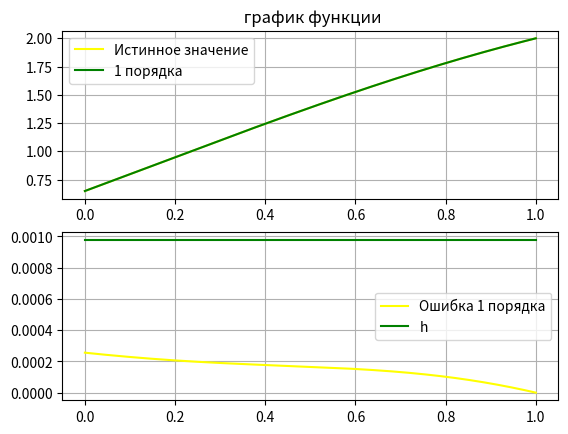
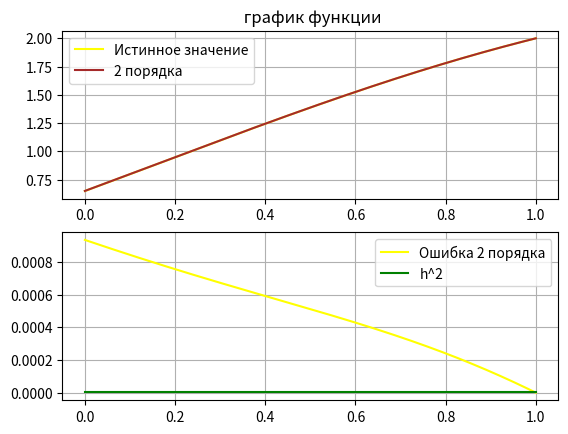
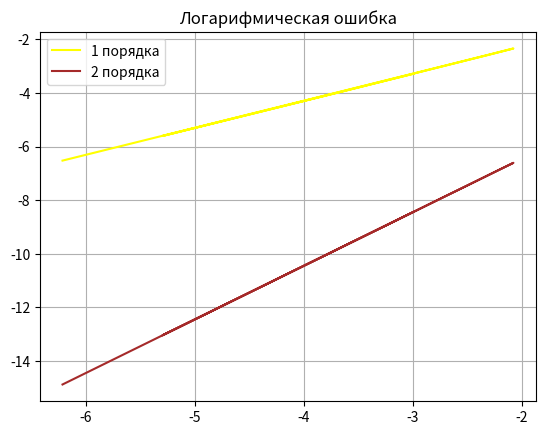

Generate these figures, in order, with matplotlib:
import math
import matplotlib.pyplot as plt
import numpy as np


def f(x, t):
    return 2*x*t+ (1+np.tanh(x-t) - 2*(np.tanh(x-t))**2)/np.cosh(x-t)

def u0(x, t):
    return 1/np.cosh(x-t) +x*t**2

def gamma1(t):
    return t**2 + (1+np.tanh(t))/np.cosh(t)

def gamma2(t):
    return t**2 + 1/np.cosh(1-t)

def fi(x):
    return 1/np.cosh(x)

def coefficients():
    alpha = [1, 0]
    beta = [1, 1]
    return alpha, beta

def method_progonki(a,b,c,f, n):
    A = np.zeros(n)
    B = np.zeros(n)
    y = np.zeros(n)

    A[0] = -c[0] / b[0]
    B[0] = f[0] / b[0]

    for i in range(1, n - 1):
        A[i] = -c[i] / (b[i] + a[i] * A[i - 1])
    A[-1] = 0
    for i in range(1, n):
        B[i] = (f[i] - a[i] * B[i - 1]) / (b[i] + a[i] * A[i - 1])

    y[-1] = B[-1]
    for i in reversed(range(n-1)):
        y[i] = B[i] + A[i] * y[i + 1]
    return y

def next_1_ord(prev, tau, sigma, t, x, h):
    alpha, beta = coefficients()
    a_const = 1

    a = np.zeros(len(x))
    b = np.zeros(len(x))
    c = np.zeros(len(x))
    d = np.zeros(len(x))

    d[0] = gamma1(t*tau)
    d[-1] = gamma2(t*tau)

    b[0] = -(alpha[0]/h) + beta[0]
    c[0] = alpha[0]/h

    b[-1] = (alpha[1] / h) + beta[1]
    a[-1] = -alpha[1]/h

    for i in range(1, len(x)-1):
        a[i] = tau * a_const**2* sigma / h**2
    for i in range(1, len(x)-1):
        b[i] = -1 - 2 * tau * a_const**2 * sigma/ h**2
    for i in range(1, len(x)-1):
        c[i] = tau * a_const**2* sigma / h**2
    for i in range(1, len(x)-1):
        d[i] = - prev[i] -tau * f(x[i], (t - 0.5)*tau) +(sigma-1)*(tau * a_const**2 / h ** 2)*(prev[i+1] - 2*prev[i] + prev[i-1])

    return method_progonki(a,b,c,d,len(x))


def next_2_ord(prev, tau, sigma, t, x, h):
    alpha, beta = coefficients()
    a_const = 1

    a = np.zeros(len(x))
    b = np.zeros(len(x))
    c = np.zeros(len(x))
    d = np.zeros(len(x))

    if alpha[0] == 0:
        b[0] = beta[0]
        d[0] = gamma1(t*tau)
    else:
        b[0] = 1 - a_const ** 2 * tau / (h ** 2 * 2) * (-2 + beta[0] * 2 * h / alpha[0])
        c[0] = - a_const ** 2 * tau / h ** 2
        d[0] = prev[0]+a_const**2*tau/(2*h**2)*(-gamma1(t*tau)*2*h/alpha[0] + prev[1] - 2*prev[0]+prev[1]
                                                - (gamma1((t-1)*tau)-beta[0]*prev[0])*2*h/alpha[0]) + tau*f(x[0], (t - 0.5)*tau)

    if alpha[1] == 0:
        b[-1] = beta[1]
        d[-1] = gamma2(t*tau)
    else:
        d[-1] = prev[0]+a_const**2*tau/(2*h**2)*(gamma2(t*tau)*2*h/alpha[1] + prev[-2] - 2*prev[-1]+prev[-2]
                                                 + (gamma2((t-1)*tau)-beta[1]*prev[0])*2*h/alpha[1]) + tau*f(x[-1], (t - 0.5)*tau)
        b[-1] = 1 - a_const**2*tau/(h**2*2)*(-2 - beta[1]*2*h/alpha[1])
        a[-1] = - a_const**2*tau/h**2

    for i in range(1, len(x) - 1):
        a[i] = tau * a_const ** 2 * sigma / h ** 2
    for i in range(1, len(x) - 1):
        b[i] = -1 - 2 * tau * a_const ** 2 * sigma / h ** 2
    for i in range(1, len(x) - 1):
        c[i] = tau * a_const ** 2 * sigma / h ** 2
    for i in range(1, len(x) - 1):
        d[i] = - prev[i] - tau * f(x[i], (t - 0.5) * tau) + (sigma - 1) * (tau * a_const ** 2 / h ** 2) * (
                    prev[i + 1] - 2 * prev[i] + prev[i - 1])

    return method_progonki(a, b, c, d, len(x))


x_left = 0
x_right = 1
a_const = 1
t0 = 0
T = 1
sigma = 0.5
tau = 0.05
h = 1/(32*32-1)
x = np.arange(x_left, x_right+h, h)
t = np.arange(t0, T+tau,tau)
u0_ = [ u0(x[k], t[-1]) for k in range(len(x))]

prev_1 = [fi(x[i]) for i in range(len(x))]
next_1 = [0 for i in range(len(x))]
for i in range(1, len(t)):
    next_1 = next_1_ord(prev_1, tau, sigma, i, x, h)
    prev_1 = next_1.copy()

y1 = [abs(next_1[k]-u0_[k]) for k in range (len(next_1))]
er1 = max(y1)
print("Максимальаня ошибка 1 порядка: ", er1)

prev_2 = [fi(x[i]) for i in range(len(x))]
next_2 = [0 for i in range(len(x))]
for i in range(1, len(t)):
    next_2 = next_2_ord(prev_2, tau, sigma, i, x, h)
    prev_2 = next_2.copy()

y2 = [abs(next_2[k]-u0_[k]) for k in range (len(next_1))]
er2 = max(y2)
print("Максимальаня ошибка 2 порядка: ", er2)


plt.figure(1)
plt.subplot(211)
plt.plot(x, u0_, color='yellow', label='Истинное значение')
plt.plot(x, next_1, color='green', label='1 порядка')
plt.title(' график функции')
plt.legend()
plt.grid(True)

plt.subplot(212)
plt.plot(x, y1, color='yellow', label='Ошибка 1 порядка')
plt.plot(x, [h]*len(x), color='green', label='h')
plt.legend()
plt.grid(True)

plt.figure(2)
plt.subplot(211)
plt.plot(x, u0_, color='yellow', label='Истинное значение')
plt.plot(x, next_2, color='brown', label='2 порядка')
plt.title(' график функции')
plt.legend()
plt.grid(True)

plt.subplot(212)
plt.plot(x, y2, color='yellow', label='Ошибка 2 порядка')
plt.plot(x, [h**2]*len(x), color='green', label='h^2')
plt.legend()
plt.grid(True)


hrange = [0.05, 0.005, 0.025, 0.125, 0.1, 0.002]
h_log = np.zeros(len(hrange))
error_1 = np.zeros(len(hrange))
error_2 = np.zeros(len(hrange))
for j in range(len(hrange)):
    h = hrange[j]
    tau = h
    t_ = np.arange(t0, T+tau, tau)
    x_ = np.arange(x_left, x_right+h, h)
    prev_1_ = [fi(x_[i]) for i in range(len(x_))]
    next_1_ = [0 for i in range(len(x_))]
    prev_2_ = [fi(x_[i]) for i in range(len(x_))]
    next_2_ = [0 for i in range(len(x_))]
    h_log[j] = np.log(h)
    u0_1 = [u0(x_[k], t_[-1]) for k in range(len(x_))]
    for i in range(1, len(t_)):
        next_1_ = next_1_ord(prev_1_, tau, sigma, i, x_, h)
        prev_1_ = next_1_.copy()
        next_2_ = next_2_ord(prev_2_, tau, sigma, i, x_, h)
        prev_2_ = next_2_.copy()
    y_1 = [abs(next_1_[k] - u0_1[k]) for k in range(len(x_))]
    error_1[j] = np.log(max(y_1))
    y_2 = [abs(next_2_[k] - u0_1[k]) for k in range(len(x_))]
    error_2[j] = np.log(max(y_2))

plt.figure(3)
plt.plot(h_log, error_1, color='yellow', label='1 порядка')
plt.plot(h_log, error_2, color='brown', label='2 порядка')
plt.title('Логарифмическая ошибка')
plt.legend()
plt.grid(True)
plt.show()